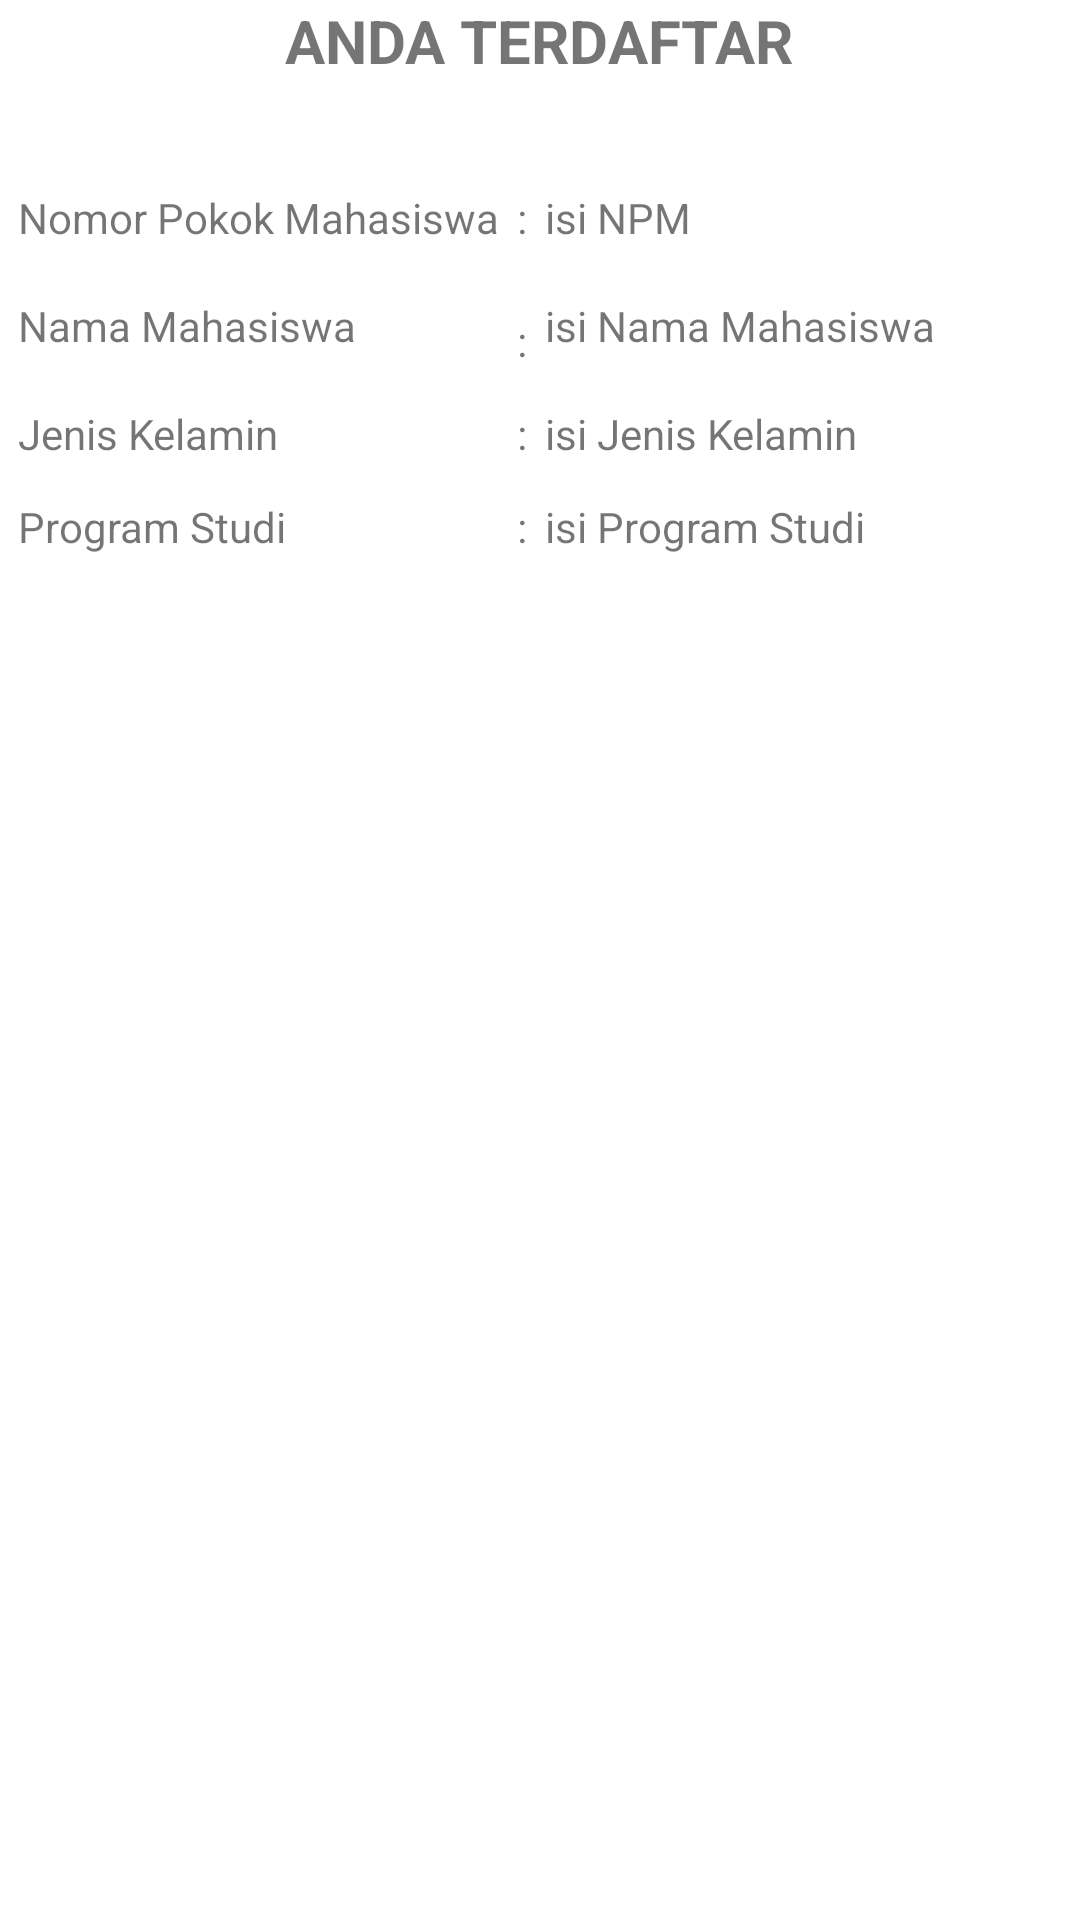

This screen was rendered from an Android layout file. Write that file and the resources it references.
<!-- AndroidManifest.xml: application theme Theme.FormulirRelatif -->
<!-- res/layout/activity_result.xml -->
<?xml version="1.0" encoding="utf-8"?>
<RelativeLayout xmlns:android="http://schemas.android.com/apk/res/android"
    xmlns:app="http://schemas.android.com/apk/res-auto"
    xmlns:tools="http://schemas.android.com/tools"
    android:layout_width="match_parent"
    android:layout_height="match_parent"
    android:layout_margin="16dp"
    tools:context=".ResultActivity">

    <TextView
        android:id="@+id/tv_judul"
        android:layout_width="wrap_content"
        android:layout_height="wrap_content"
        android:text="ANDA TERDAFTAR"
        android:textSize="20sp"
        android:textStyle="bold"
        android:layout_centerHorizontal="true"
        android:layout_marginBottom="30dp"
        />

    <TableLayout
        android:id="@+id/tl_Formulir"
        android:layout_width="match_parent"
        android:layout_height="wrap_content"
        android:layout_below="@+id/tv_judul"
        >

        <TableRow android:padding="6dp">
            <TextView
                android:text="Nomor Pokok Mahasiswa"
                />
            <TextView
                android:text=":"
                android:layout_marginLeft="6dp"
                android:layout_marginRight="6dp"
                />
            <TextView
                android:id="@+id/tv_npm"
                android:text="isi NPM"
                />
            <TextView
                android:layout_marginTop="5dp"
                />
        </TableRow>
        <TableRow android:padding="6dp">
            <TextView
                android:text="Nama Mahasiswa"
                />
            <TextView
                android:text=":"
                android:layout_marginLeft="6dp"
                android:layout_marginRight="6dp"
                android:layout_marginTop="5dp"
                />
            <TextView
                android:id="@+id/tv_nama"
                android:text="isi Nama Mahasiswa"
                />
            <TextView
                android:layout_marginTop="5dp"
                />
        </TableRow>
        <TableRow android:padding="6dp">
            <TextView
                android:text="Jenis Kelamin"
                />
            <TextView
                android:text=":"
                android:layout_marginLeft="6dp"
                android:layout_marginRight="6dp"
                />
            <TextView
                android:id="@+id/tv_jk"
                android:text="isi Jenis Kelamin"
                />
        </TableRow>
        <TableRow android:padding="6dp">
            <TextView
                android:text="Program Studi"
                />
            <TextView
                android:text=":"
                android:layout_marginLeft="6dp"
                android:layout_marginRight="6dp"
                />
            <TextView
                android:id="@+id/tv_prodi"
                android:text="isi Program Studi"
                />
            <TextView
                android:layout_marginTop="5dp"
                />
        </TableRow>


    </TableLayout>

</RelativeLayout>
<!-- resources referenced by this layout -->
<resources>
  <style name="Theme.FormulirRelatif" parent="Theme.MaterialComponents.DayNight.DarkActionBar">
          
          <item name="colorPrimary">@color/purple_500</item>
          <item name="colorPrimaryVariant">@color/purple_700</item>
          <item name="colorOnPrimary">@color/white</item>
          
          <item name="colorSecondary">@color/teal_200</item>
          <item name="colorSecondaryVariant">@color/teal_700</item>
          <item name="colorOnSecondary">@color/black</item>
          
          <item name="android:statusBarColor" tools:targetApi="l">?attr/colorPrimaryVariant</item>
          
      </style>
  <!-- not gathered from this repository: default colours our renderer supplied (Android Studio template values) -->
  <color name="purple_500">#FF6200EE</color>
  <color name="purple_700">#FF3700B3</color>
  <color name="teal_200">#FF03DAC5</color>
  <color name="teal_700">#FF018786</color>
  <color name="black">#FF000000</color>
  <color name="white">#FFFFFFFF</color>
</resources>
